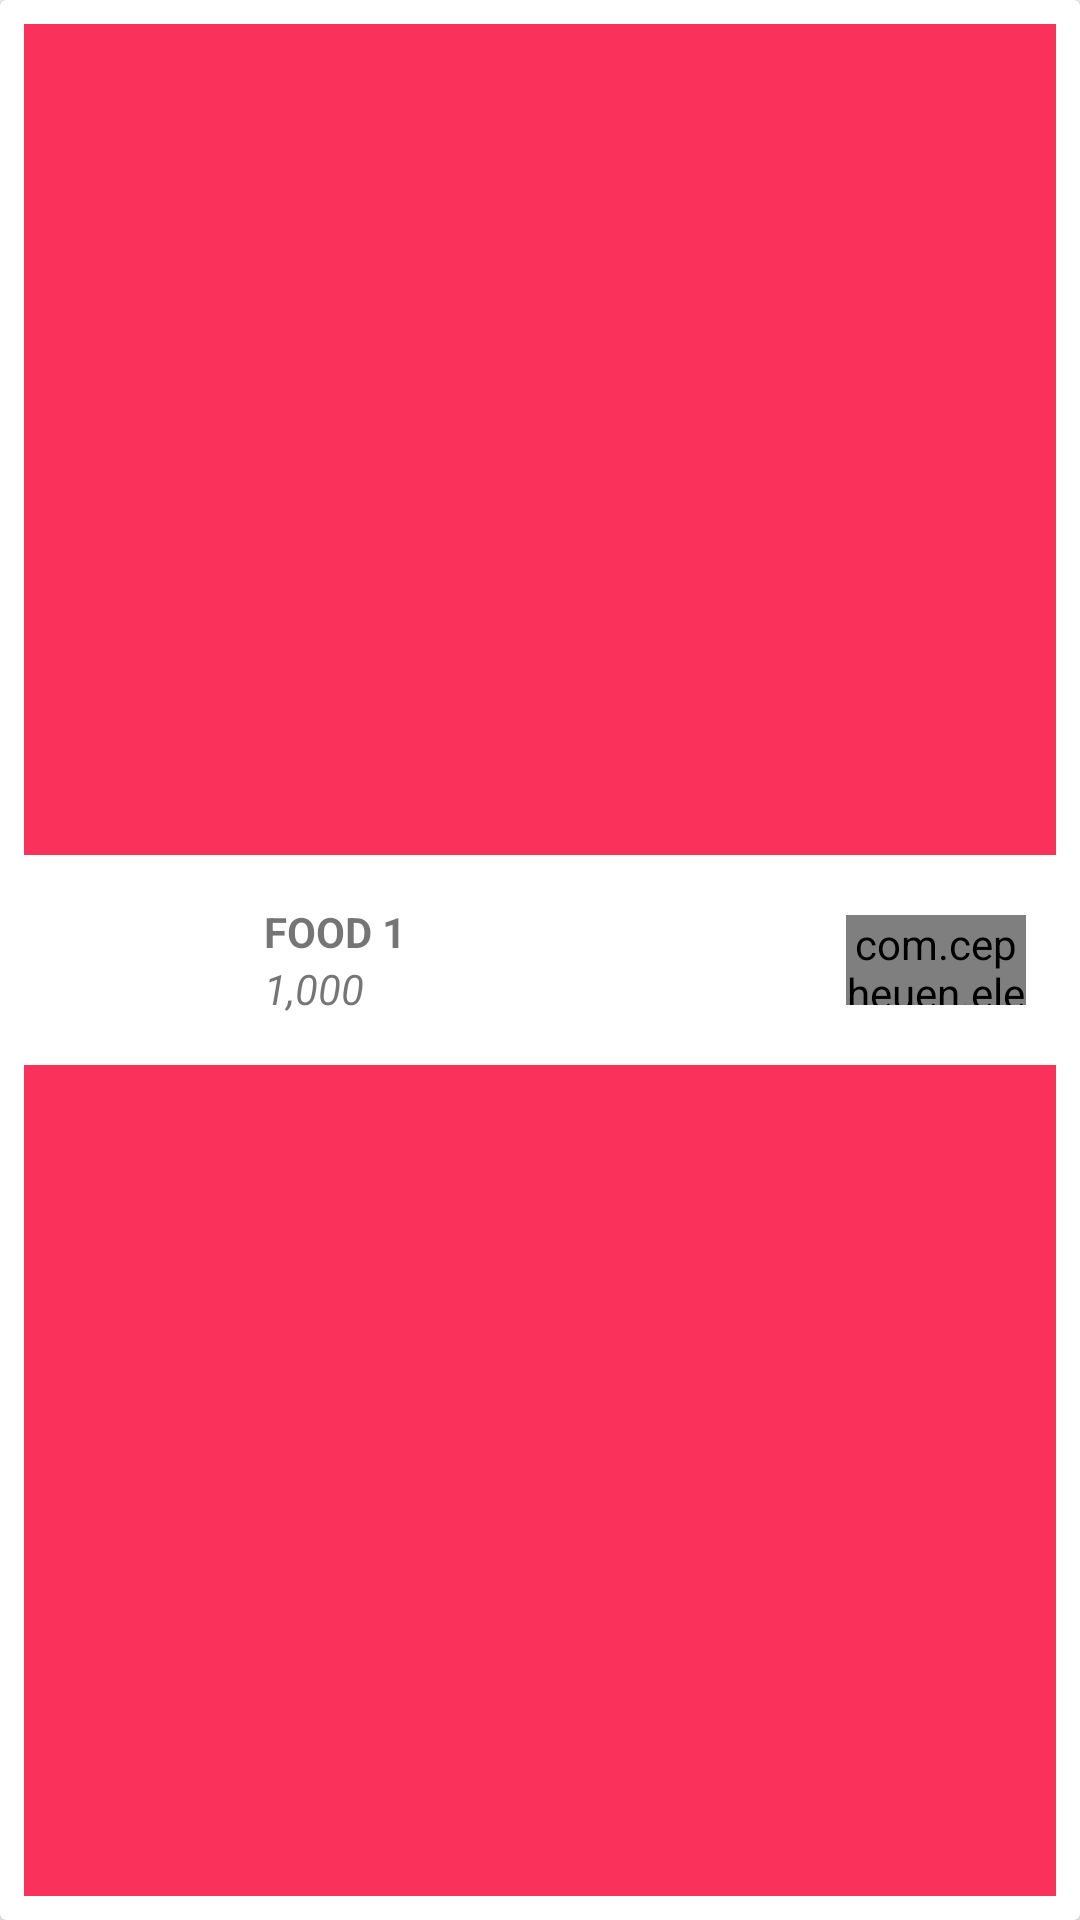

Write the Android layout XML for this screen, with the resource values it uses.
<!-- AndroidManifest.xml: application theme AppTheme -->
<!-- res/layout/cart_layout.xml -->
<?xml version="1.0" encoding="utf-8"?>
<android.support.v7.widget.CardView xmlns:android="http://schemas.android.com/apk/res/android"
    android:layout_width="match_parent"
    android:layout_height="wrap_content"
    xmlns:app="http://schemas.android.com/apk/res-auto"
    android:layout_margin="8dp"
    app:cardElevation="4dp">

    <RelativeLayout
        android:id="@+id/view_background"
        android:layout_width="match_parent"
        android:layout_height="match_parent"
        android:background="@color/bgRowBackground"
        android:layout_margin="8dp">

        <ImageView
            android:id="@+id/delete_icon"
            android:layout_width="30dp"
            android:layout_height="30dp"
            android:src="@drawable/ic_delete_white_24dp"
            android:layout_alignParentRight="true"
            android:layout_centerVertical="true"/>

        <TextView
            android:layout_width="wrap_content"
            android:layout_height="wrap_content"
            android:layout_centerVertical="true"
            android:layout_toLeftOf="@+id/delete_icon"
            android:text="DELETE"
            android:textColor="@color/colorWhite"
            android:textStyle="bold"
            android:textSize="20sp"
            android:layout_marginRight="10dp"/>
    </RelativeLayout>

    <LinearLayout
        android:id="@+id/view_foreground"
        android:background="@color/colorWhite"
        android:layout_width="match_parent"
        android:layout_height="wrap_content"
        android:orientation="horizontal"
        android:layout_margin="8dp"
        android:layout_gravity="center_vertical">

        <ImageView
            android:id="@+id/cart_image"
            android:layout_width="70dp"
            android:layout_height="70dp" />

        <LinearLayout
            android:layout_width="0dp"
            android:layout_height="wrap_content"
            android:layout_gravity="center"
            android:layout_weight="9"
            android:orientation="vertical">



            <TextView
                android:id="@+id/cart_item_name"
                android:layout_width="wrap_content"
                android:layout_height="wrap_content"
               android:layout_marginLeft="10dp"
                android:layout_gravity="center_vertical|start"
                android:textAllCaps="true"
                android:textStyle="bold"
                android:text="Food 1"/>

            <TextView
                android:id="@+id/cart_item_Price"
                android:layout_width="wrap_content"
                android:layout_height="wrap_content"
                android:layout_marginLeft="10dp"
                android:layout_gravity="center_vertical|start"
                android:textAllCaps="true"
                android:textStyle="italic"
                android:text="1,000"/>
        </LinearLayout>

       
        <com.cepheuen.elegantnumberbutton.view.ElegantNumberButton
            android:id="@+id/btn_quantity"
            android:layout_width="60dp"
            android:layout_height="30dp"
           android:layout_margin="10dp"
            android:layout_gravity="center"
            app:textSize="8sp"
            app:backGroundColor="@color/colorAccent"
            app:initialNumber="1"
            app:finalNumber="20"/>

    </LinearLayout>

</android.support.v7.widget.CardView>
<!-- resources referenced by this layout -->
<resources>
  <color name="bgRowBackground">#FA315B</color>
  <color name="colorAccent">#39796b</color>
  <color name="colorWhite">#FFFFFF</color>
  <style name="AppTheme" parent="Theme.AppCompat.Light.NoActionBar">
          
          <item name="colorPrimary">@color/colorPrimary</item>
          <item name="colorPrimaryDark">@color/colorPrimaryDark</item>
          <item name="colorAccent">@color/colorAccent</item>
      </style>
  <color name="colorPrimary">#004D40</color>
  <color name="colorPrimaryDark">#00251A</color>
</resources>
